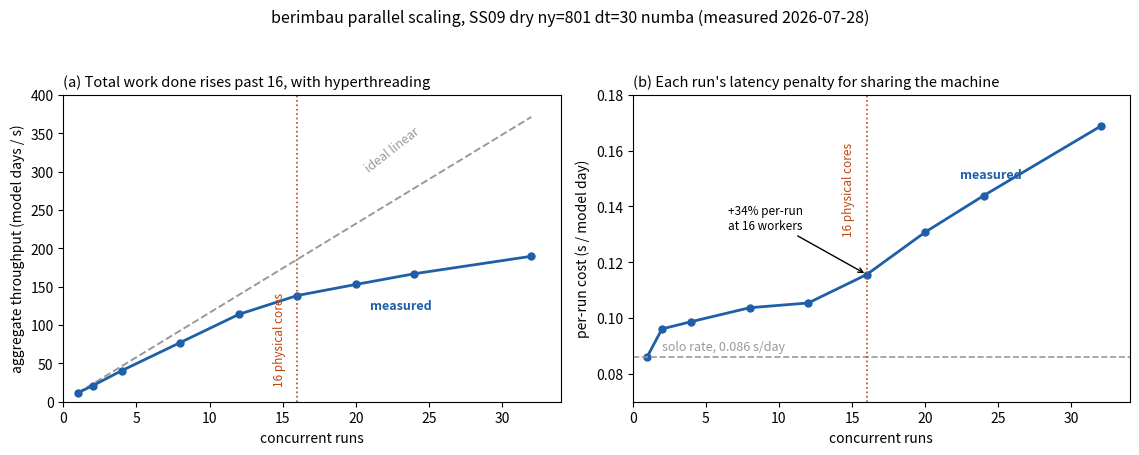

Recreate this plot in Python. (Note: this script raises an exception after producing the figure.)
"""Plot berimbau's parallel scaling for the SS09 model.

Data measured 2026-07-28 on berimbau (2x Xeon E5-2620 v4, 16 physical cores /
32 threads) with scripts/berimbau_timing.py, config ny=801 dt=30 ndays=200
backend=numba, machine otherwise idle (load average <1 at launch).

Panel (a): aggregate throughput vs concurrency, against ideal linear scaling.
Panel (b): per-run cost, i.e. the latency penalty each run pays for sharing
the machine. Together these set the worker cap: (a) says how much total work
gets done, (b) says what a single run gives up to get it.
"""

import matplotlib
matplotlib.use("Agg")
import matplotlib.pyplot as plt
import numpy as np

OUT = (
    "/tmp/claude-2296/-home-shill-py-axisym-hc-swm/"
    "25a58fbc-d4b1-4d27-8662-2e433bbe50cf/scratchpad/berimbau_scaling.png"
)

WORKERS = np.array([1, 2, 4, 8, 12, 16, 20, 24, 32])
S_PER_DAY = np.array(
    [0.0862, 0.0961, 0.0987, 0.1037, 0.1054, 0.1156, 0.1308, 0.1439, 0.1688]
)
THROUGHPUT = np.array(
    [11.60, 20.82, 40.55, 77.16, 113.86, 138.46, 152.85, 166.84, 189.61]
)

N_PHYS = 16  # physical cores

fig, axes = plt.subplots(1, 2, figsize=(11.5, 4.6))
c_meas, c_ideal, c_phys = "#1f5fa8", "#999999", "#c1440e"

# --- (a) throughput -----------------------------------------------------
ax = axes[0]
ax.plot(WORKERS, THROUGHPUT[0] * WORKERS, "--", color=c_ideal, lw=1.4)
ax.plot(WORKERS, THROUGHPUT, "o-", color=c_meas, lw=2, ms=5)
ax.axvline(N_PHYS, color=c_phys, lw=1.2, ls=":")

ax.text(20.5, 300, "ideal linear", color=c_ideal, fontsize=9, rotation=38)
ax.text(21, 120, "measured", color=c_meas, fontsize=9, fontweight="bold")
ax.text(15.2, 20, "16 physical cores", color=c_phys, fontsize=8.5,
        rotation=90, va="bottom", ha="right")

ax.set_xlabel("concurrent runs")
ax.set_ylabel("aggregate throughput (model days / s)")
ax.set_title("(a) Total work done rises past 16, with hyperthreading",
             fontsize=10.5, loc="left")
ax.set_xlim(0, 34)
ax.set_ylim(0, 400)

# --- (b) per-run cost ---------------------------------------------------
ax = axes[1]
ax.plot(WORKERS, S_PER_DAY, "o-", color=c_meas, lw=2, ms=5)
ax.axhline(S_PER_DAY[0], color=c_ideal, lw=1.2, ls="--")
ax.axvline(N_PHYS, color=c_phys, lw=1.2, ls=":")

ax.text(2.0, 0.0885, "solo rate, 0.086 s/day", color=c_ideal, fontsize=9)
ax.text(24.5, 0.150, "measured", color=c_meas, fontsize=9,
        fontweight="bold", ha="center")
ax.text(15.2, 0.163, "16 physical cores", color=c_phys, fontsize=8.5,
        rotation=90, va="top", ha="right")
ax.annotate(
    "+34% per-run\nat 16 workers",
    xy=(16, 0.1156), xytext=(6.5, 0.132),
    fontsize=8.5, color="black",
    arrowprops=dict(arrowstyle="->", lw=1, color="black"),
)

ax.set_xlabel("concurrent runs")
ax.set_ylabel("per-run cost (s / model day)")
ax.set_title("(b) Each run's latency penalty for sharing the machine",
             fontsize=10.5, loc="left")
ax.set_xlim(0, 34)
ax.set_ylim(0.07, 0.18)

fig.suptitle(
    "berimbau parallel scaling, SS09 dry ny=801 dt=30 numba (measured 2026-07-28)",
    fontsize=11.5,
)
fig.tight_layout(rect=[0, 0, 1, 0.94])
fig.savefig(OUT, dpi=150)
print(f"wrote {OUT}")
